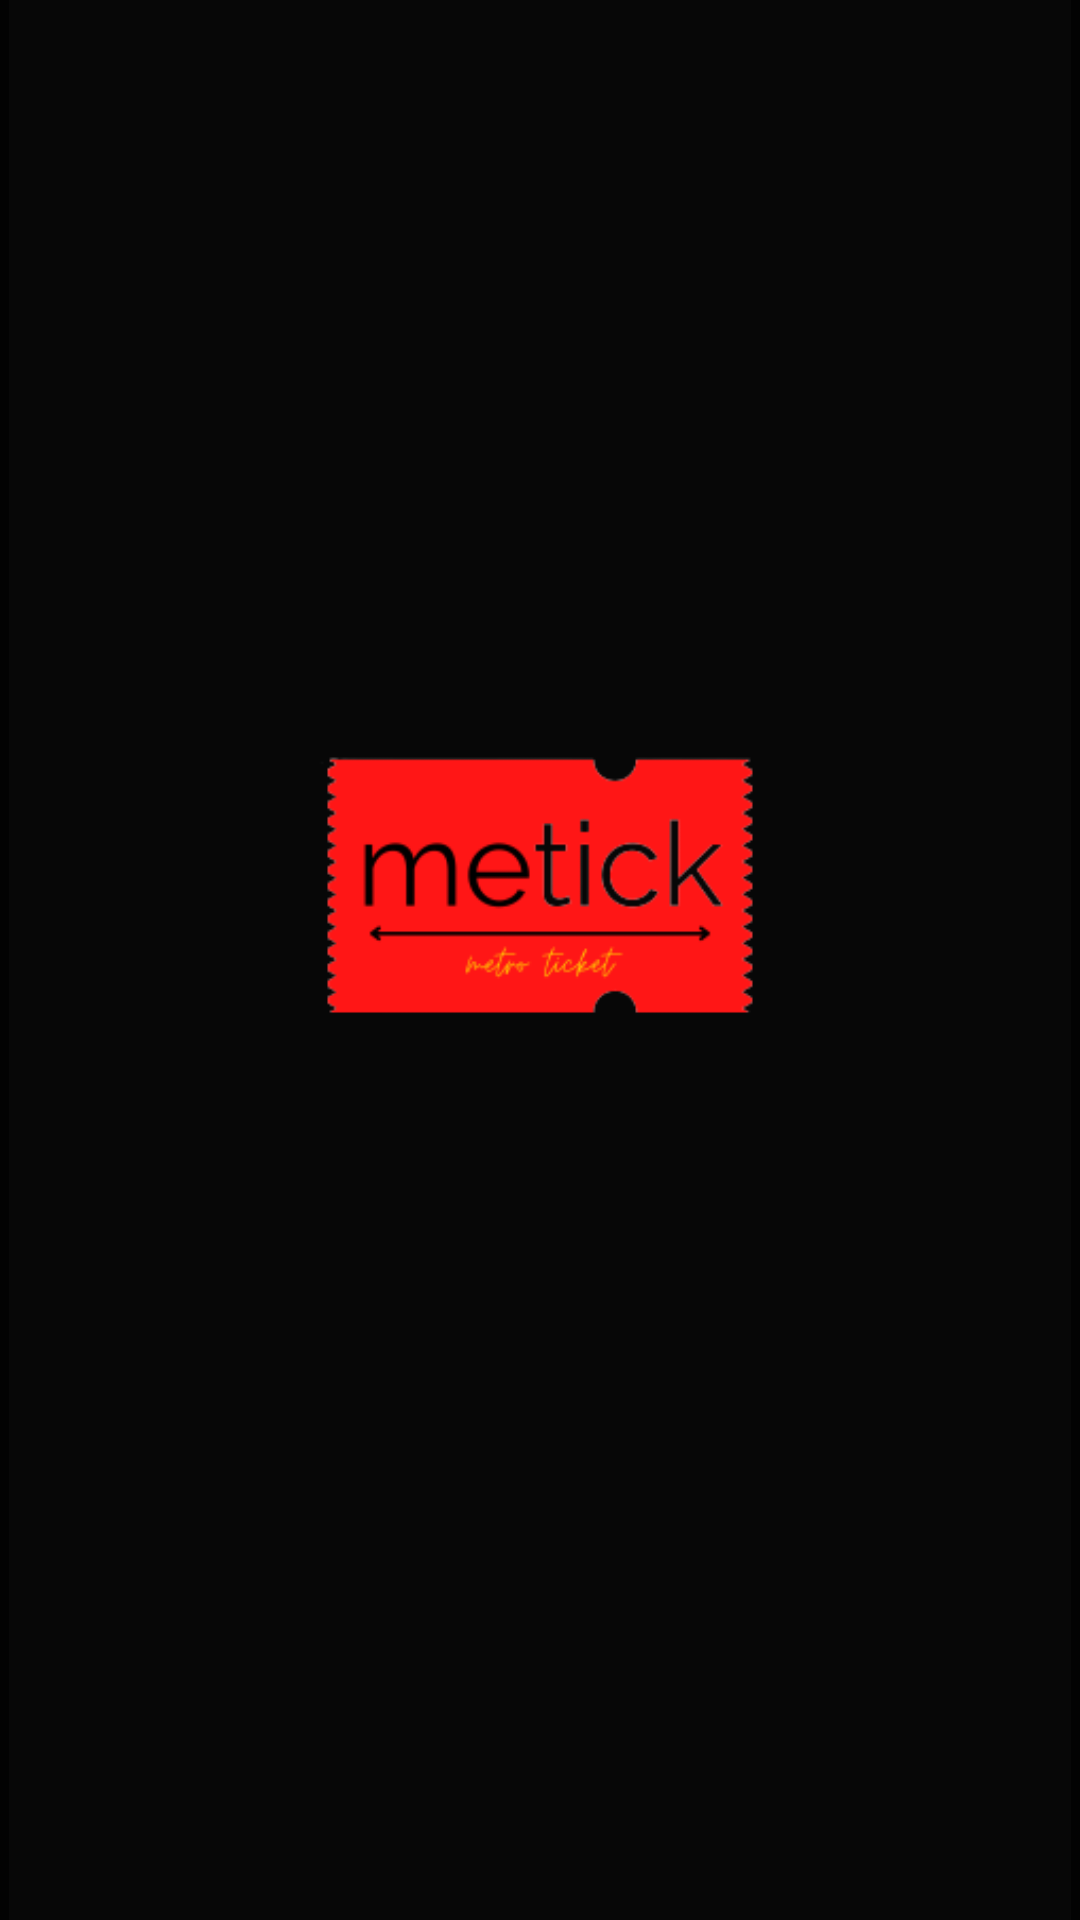

Layout XML and referenced resources for this Android screen:
<!-- AndroidManifest.xml: application theme Theme.Metic -->
<!-- res/layout/activity_main.xml -->
<?xml version="1.0" encoding="utf-8"?>
<androidx.constraintlayout.widget.ConstraintLayout xmlns:android="http://schemas.android.com/apk/res/android"
    xmlns:app="http://schemas.android.com/apk/res-auto"
    xmlns:tools="http://schemas.android.com/tools"
    android:layout_width="match_parent"
    android:layout_height="match_parent"
    android:background="#020202"
    tools:context=".MainActivity">

    <ImageView
        android:id="@+id/imageView"
        android:layout_width="0dp"
        android:layout_height="689dp"
        android:layout_marginStart="3dp"
        android:layout_marginTop="16dp"
        android:layout_marginEnd="3dp"
        android:layout_marginBottom="16dp"
        android:background="#070707"
        app:layout_constraintBottom_toBottomOf="parent"
        app:layout_constraintEnd_toEndOf="parent"
        app:layout_constraintStart_toStartOf="parent"
        app:layout_constraintTop_toTopOf="parent"
        app:srcCompat="@drawable/logo2" />

</androidx.constraintlayout.widget.ConstraintLayout>
<!-- resources referenced by this layout -->
<resources>
  <!-- drawable logo2: png bitmap (drawable, 15454 bytes) -->
  <style name="Theme.Metic" parent="Theme.MaterialComponents.DayNight.NoActionBar">
          
          <item name="colorPrimary">@color/purple_500</item>
          <item name="colorPrimaryVariant">@color/purple_700</item>
          <item name="colorOnPrimary">@color/white</item>
          
          <item name="colorSecondary">@color/teal_200</item>
          <item name="colorSecondaryVariant">@color/teal_700</item>
          <item name="colorOnSecondary">@color/black</item>
          
          <item name="android:statusBarColor" tools:targetApi="l">?attr/colorPrimaryVariant</item>
          
      </style>
  <color name="purple_500">#FF6200EE</color>
  <color name="purple_700">#FF3700B3</color>
  <color name="white">#FFFFFFFF</color>
  <color name="teal_200">#FF03DAC5</color>
  <color name="teal_700">#FF018786</color>
  <color name="black">#FF000000</color>
</resources>
